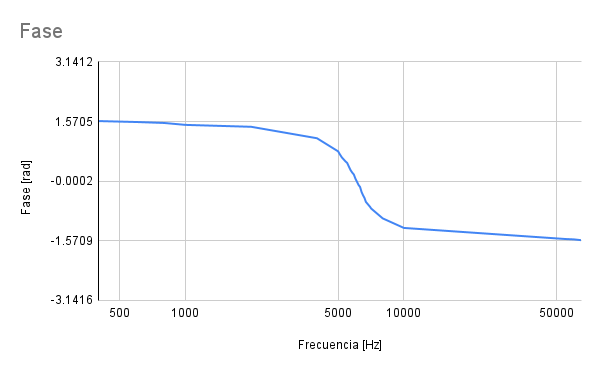

The table this chart was drawn from, first rows:
60, -96.0408325195312
76.14, -89.1
96.62, -90.37
122.6, -90.53
155.6, -90.67
197.4, -90.77
250.5, -90.99
317.9, -91.18
403.4, -91.47
511.9, -91.88
649.6, -92.35
824.3, -92.98
1046, -93.83
1327, -94.93
1684, -96.41
2137, -98.55
2712, -101.8
3442, -107.3
4367, -119.2
5542, -154.8
7033, 140.8
8924, 115
11324, 105.5
14370, 100.7
18235, 97.75
23140, 95.78
29363, 94.36
37261, 93.27
47283, 92.41
60000, 91.72
